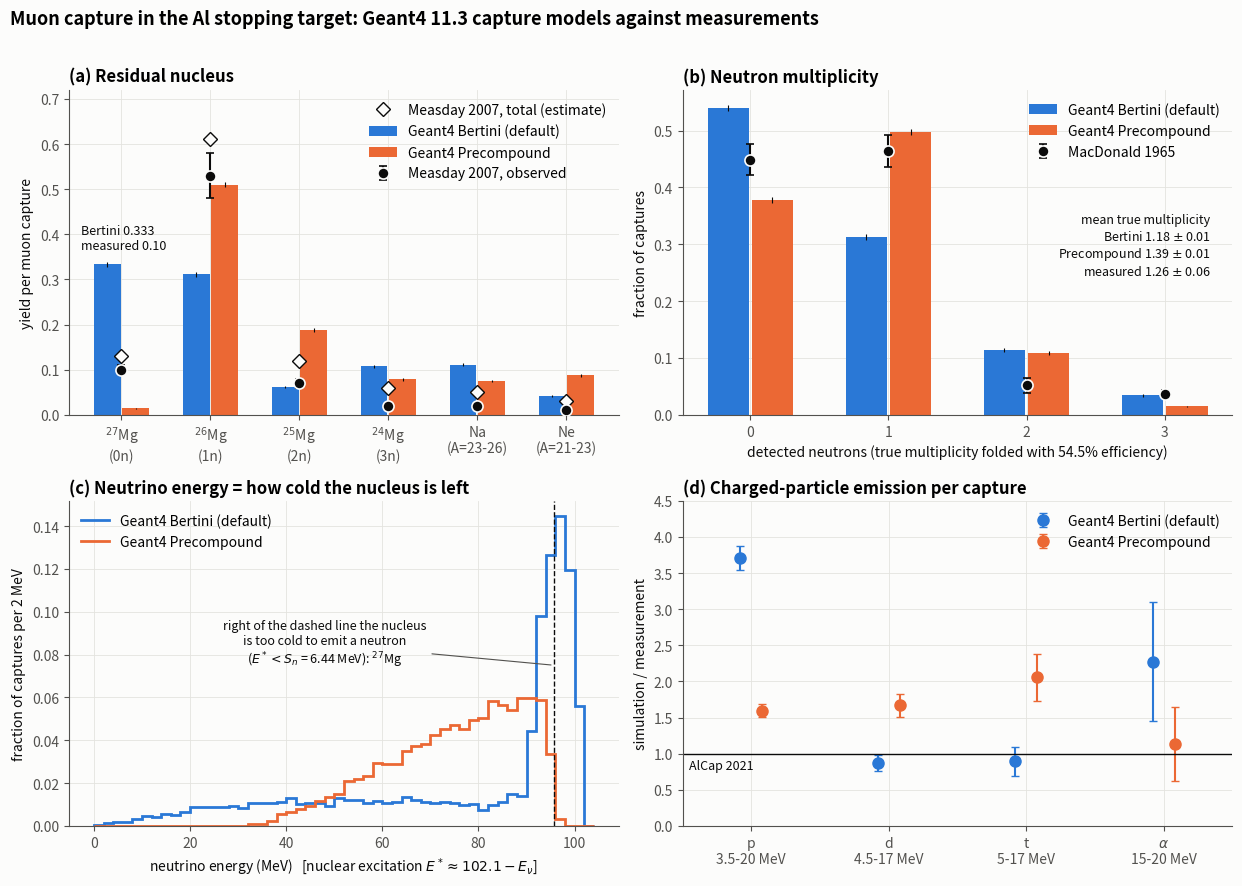

This figure's Python source:
#!/usr/bin/env python3
"""Figure for the 27Mg / muon-capture model study: Geant4 11.3.p02 Bertini (ShieldingM default) and
G4MuMinusCapturePrecompound against measurements, for muon capture in the Al stopping target.

Simulation numbers are the printed output of analyseCaptureDump.py (2026-11-10, 2 x 20k MuBeamCat MDC2025ab events
per model: 8725 Bertini and 8842 Precompound captures). Data: Measday et al. PRC 76, 035504 (2007) Table XI;
MacDonald et al. Phys. Rev. 139, B1253 (1965) (UCRL-11243 Table IV, folded with 54.5% neutron efficiency);
AlCap, arXiv:2110.10228 Table 5.

usage: plotCaptureStudy.py [out.png]
"""
import sys
import numpy as np
import matplotlib
matplotlib.use("Agg")
import matplotlib.pyplot as plt

BERT, PREC, INK, MUTED, SURF = "#2a78d6", "#eb6834", "#0b0b0b", "#52514e", "#fcfcfb"
NB, NP = 8725, 8842

plt.rcParams.update({"font.size": 10, "axes.spines.top": False, "axes.spines.right": False,
                     "axes.edgecolor": MUTED, "axes.labelcolor": INK, "xtick.color": MUTED, "ytick.color": MUTED,
                     "axes.grid": True, "grid.color": "#e4e3df", "grid.linewidth": 0.6, "axes.axisbelow": True,
                     "figure.facecolor": SURF, "axes.facecolor": SURF, "legend.frameon": False})
fig, axs = plt.subplots(2, 2, figsize=(12.5, 9))


def binerr(p, n):
    return np.sqrt(np.array(p) * (1 - np.array(p)) / n)


def bars(ax, x, b, p):
    w = 0.3
    ax.bar(x - w / 2 - 0.01, b, w, color=BERT, label="Geant4 Bertini (default)", yerr=binerr(b, NB),
           error_kw={"ecolor": INK, "lw": 0.8})
    ax.bar(x + w / 2 + 0.01, p, w, color=PREC, label="Geant4 Precompound", yerr=binerr(p, NP),
           error_kw={"ecolor": INK, "lw": 0.8})


# (a) residual nucleus per capture
ax = axs[0, 0]
cats = ["$^{27}$Mg\n(0n)", "$^{26}$Mg\n(1n)", "$^{25}$Mg\n(2n)", "$^{24}$Mg\n(3n)", "Na\n(A=23-26)", "Ne\n(A=21-23)"]
b = [0.3332, 0.3109, 0.0612, 0.1080, 0.1108, 0.0421]
p = [0.0144, 0.5102, 0.1884, 0.0788, 0.0746, 0.0875]
obs, eobs = [0.10, 0.53, 0.07, 0.02, 0.02, 0.01], [0.01, 0.05, 0.01, 0, 0, 0]
tot = [0.13, 0.61, 0.12, 0.06, 0.05, 0.03]
x = np.arange(len(cats))
bars(ax, x, b, p)
ax.errorbar(x, obs, yerr=eobs, fmt="o", color=INK, mec=SURF, mew=1.2, ms=8, capsize=3, label="Measday 2007, observed", zorder=5)
ax.plot(x, tot, "D", mfc=SURF, mec=INK, ms=7, label="Measday 2007, total (estimate)", zorder=5)
ax.set_xticks(x, cats)
ax.set_ylabel("yield per muon capture")
ax.set_title("(a) Residual nucleus", loc="left", fontweight="bold")
ax.text(-0.45, 0.36, "Bertini 0.333\nmeasured 0.10", fontsize=9, color=INK, ha="left", va="bottom")
ax.set_ylim(0, 0.72)
ax.legend(loc="upper right")

# (b) neutron multiplicity folded with 54.5 % efficiency
ax = axs[0, 1]
x = np.arange(4)
b = [0.539, 0.313, 0.114, 0.034]
p = [0.378, 0.498, 0.109, 0.015]
d, ed = [0.449, 0.464, 0.052, 0.036], [0.027, 0.028, 0.013, 0.007]
bars(ax, x, b, p)
ax.errorbar(x, d, yerr=ed, fmt="o", color=INK, mec=SURF, mew=1.2, ms=8, capsize=3, label="MacDonald 1965", zorder=5)
ax.set_xticks(x, ["0", "1", "2", "3"])
ax.set_xlabel("detected neutrons (true multiplicity folded with 54.5% efficiency)")
ax.set_ylabel("fraction of captures")
ax.set_title("(b) Neutron multiplicity", loc="left", fontweight="bold")
ax.text(0.96, 0.62, "mean true multiplicity\nBertini 1.18 $\\pm$ 0.01\nPrecompound 1.39 $\\pm$ 0.01\n"
        "measured 1.26 $\\pm$ 0.06", transform=ax.transAxes, ha="right", va="top", fontsize=9, color=INK)
ax.legend(loc="upper right")

# (c) neutrino energy
ax = axs[1, 0]
hb = {0: 3, 2: 12, 4: 16, 6: 17, 8: 29, 10: 40, 12: 36, 14: 47, 16: 46, 18: 56, 20: 75, 22: 76, 24: 76, 26: 76,
      28: 82, 30: 71, 32: 94, 34: 94, 36: 93, 38: 97, 40: 114, 42: 90, 44: 95, 46: 92, 48: 82, 50: 112, 52: 105,
      54: 104, 56: 94, 58: 101, 60: 94, 62: 96, 64: 117, 66: 104, 68: 99, 70: 95, 72: 98, 74: 92, 76: 84, 78: 89,
      80: 65, 82: 85, 84: 98, 86: 129, 88: 121, 90: 386, 92: 853, 94: 1104, 96: 1261, 98: 1043, 100: 487}
hp = {32: 8, 34: 7, 36: 19, 38: 49, 40: 56, 42: 69, 44: 83, 46: 101, 48: 121, 50: 133, 52: 187, 54: 192, 56: 206,
      58: 258, 60: 256, 62: 256, 64: 307, 66: 331, 68: 339, 70: 376, 72: 398, 74: 416, 76: 398, 78: 436, 80: 446,
      82: 515, 84: 501, 86: 480, 88: 527, 90: 527, 92: 520, 94: 295, 96: 29}
edges = np.arange(0, 106, 2)
for h, n, c, lab in ((hb, NB, BERT, "Geant4 Bertini (default)"), (hp, NP, PREC, "Geant4 Precompound")):
    y = np.array([h.get(int(e), 0) / n for e in edges[:-1]])
    ax.stairs(y, edges, color=c, lw=2, label=lab)
ax.axvline(102.1 - 6.443, color=INK, lw=1, ls="--")
ax.annotate("right of the dashed line the nucleus\nis too cold to emit a neutron\n"
            "($E^* < S_n$ = 6.44 MeV): $^{27}$Mg", (102.1 - 6.443, 0.075), (48, 0.085), ha="center", va="center",
            fontsize=9, color=INK, arrowprops={"arrowstyle": "-", "color": MUTED, "lw": 0.8})
ax.set_xlabel("neutrino energy (MeV)   [nuclear excitation $E^* \\approx 102.1 - E_\\nu$]")
ax.set_ylabel("fraction of captures per 2 MeV")
ax.set_title("(c) Neutrino energy = how cold the nucleus is left", loc="left", fontweight="bold")
ax.legend(loc="upper left")

# (d) charged particles in the AlCap energy windows, simulation / data
ax = axs[1, 1]
labs = ["p\n3.5-20 MeV", "d\n4.5-17 MeV", "t\n5-17 MeV", "$\\alpha$\n15-20 MeV"]
data = np.array([0.02664, 0.00846, 0.00258, 0.00044])
edata = np.array([0.00082, 0.00026, 0.00010, 0.00009])
x = np.arange(4)
for vals, errs, c, lab, dx in (([0.0989, 0.0074, 0.0023, 0.0010], [0.0032, 0.0009, 0.0005, 0.0003], BERT,
                                "Geant4 Bertini (default)", -0.08),
                               ([0.0425, 0.0141, 0.0053, 0.0005], [0.0021, 0.0013, 0.0008, 0.0002], PREC,
                                "Geant4 Precompound", 0.08)):
    r = np.array(vals) / data
    er = r * np.sqrt((np.array(errs) / np.array(vals))**2 + (edata / data)**2)
    ax.errorbar(x + dx, r, yerr=er, fmt="o", color=c, ms=8, capsize=3, label=lab)
ax.axhline(1, color=INK, lw=1)
ax.text(-0.45, 0.93, "AlCap 2021", ha="left", va="top", fontsize=9, color=INK)
ax.set_xticks(x, labs)
ax.set_xlim(-0.5, 3.5)
ax.set_ylim(0, 4.5)
ax.set_ylabel("simulation / measurement")
ax.set_title("(d) Charged-particle emission per capture", loc="left", fontweight="bold")
ax.legend(loc="upper right")

fig.suptitle("Muon capture in the Al stopping target: Geant4 11.3 capture models against measurements",
             fontsize=13, fontweight="bold", x=0.01, ha="left")
fig.tight_layout(rect=(0, 0, 1, 0.97))
out = sys.argv[1] if len(sys.argv) > 1 else "CaptureStudy_Mg27.png"
fig.savefig(out, dpi=160)
print("wrote", out)
